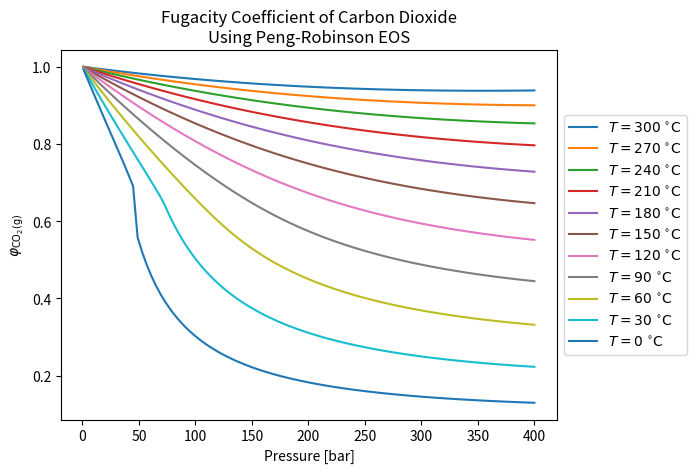

Recreate this plot in Python.
from numpy import *
import matplotlib.pyplot as plt

# Function that solves the nonlinear equation r(x) = 0
def newton(r, rprime, x0):
    """
    :param r: the function
    :param rprime: the first derivative of f
    :param x0: the initial guess for the root 
    :return x: the root of the equation f(x) = 0
    """

    # Tolerance and max number of iterations
    maxiters = 100 
    tolerance = 1e-4 

    # Counter for the number of iterations
    counter = 0 

    # Initial guess
    x = x0 

    # Perform one or more Newton iterations
    for counter in range(maxiters):

        # Calculate the new approximation for x
        x = x - r(x) / rprime(x) 

        # Check the new value for convergence
        if abs(r(x)) < tolerance: 
            return x # return x if the calculation converged

    # Raise an error if the calculation did not converge.
    raise RuntimeError('Could not calculate the \
        solution of the nonlinear equation in %d iterations.' % counter)

# Function to calculate the fugacity coefficient of CO2, phiCO2, using Peng-Robinson EOS
def fugacity_coefficient_co2(T, P):
    """
    :param T: temperature
    :param P: pressure
    :return phiCO2: cfugacity coefficient of CO2
    """

    # The critical temperature and pressure of CO2
    Tc = 304.2
    Pc = 73.83

    # The acentric factor of CO2
    omega = 0.224

    # Create variables for the parameters of Peng-Robinson EOS
    epsilon = 1 - sqrt(2.0)
    sigma = 1 + sqrt(2.0)
    Omega = 0.07780
    Psi = 0.45724

    # The reduced temperature, Tr, and reduced pressure, Pr
    Tr = T / Tc
    Pr = P / Pc

    # The evaluation of the alpha(Tr, omega) function
    alpha = (1 + (0.37464 + 1.54226*omega - 0.26992*omega**2)*(1 - sqrt(Tr)))**2

    # The beta and q contants
    beta = Omega * Pr / Tr
    q = Psi/Omega * alpha/Tr

    # Define the function f that represents the nonlinear equation f(x) = 0
    def r(Z):
        return (1 + beta - q*beta*(Z - beta)/((Z + epsilon*beta)*(Z + sigma*beta))) - Z
    # Define the first order derivative of function f'(x)
    def rprime(Z):
        aux = (Z + epsilon*beta)*(Z + sigma*beta)
        return -q*beta/aux * (1.0 - (Z - beta)*(2*Z + (epsilon + sigma)*beta)/aux) - 1
    
    # Calculate the compressibility factor of CO2 at (T, P)
    Z0 = 1.0 # the initial guess for the compressibility factor
    Z = newton(r, rprime, Z0) # use newton function to perform the calculation of Z
    
    # Calcute theta
    theta = 1.0/(sigma - epsilon) * log((Z + sigma*beta)/(Z + epsilon*beta))
    
    # Calculate phiCO2
    phiCO2 = exp(Z - 1 - log(Z - beta) - q*theta)

    return phiCO2


# The array with temperature values in K
temperatures = linspace(0.0, 300.0, 11) + 273.15

# The array with pressure values in bar
pressures = linspace(1.0, 400.0, 101)

# Create a plot
plt.xlabel('Pressure [bar]')
plt.ylabel(r'$\varphi_\mathrm{CO_2(g)}$')
plt.title('Fugacity Coefficient of Carbon Dioxide\nUsing Peng-Robinson EOS')

# Plot one curve for each temperature, T, in array temperatures
for T in reversed(temperatures):
    # Create a list with the values of Z at current T and pressure P from the array of pressures
    Z = [fugacity_coefficient_co2(T, P) for P in pressures]
    # Plot the values of Z over all pressure points and current temperature T
    plt.plot(pressures, Z, label=r'$T=%.0f\;^{\circ}\mathrm{C}$' % (T - 273.15))

# Position the legend and save the figure
plt.legend(loc='center left', bbox_to_anchor=(1, 0.5))
plt.savefig('fugacity-coefficient-co2-peng-robinson.pdf', bbox_inches='tight')
